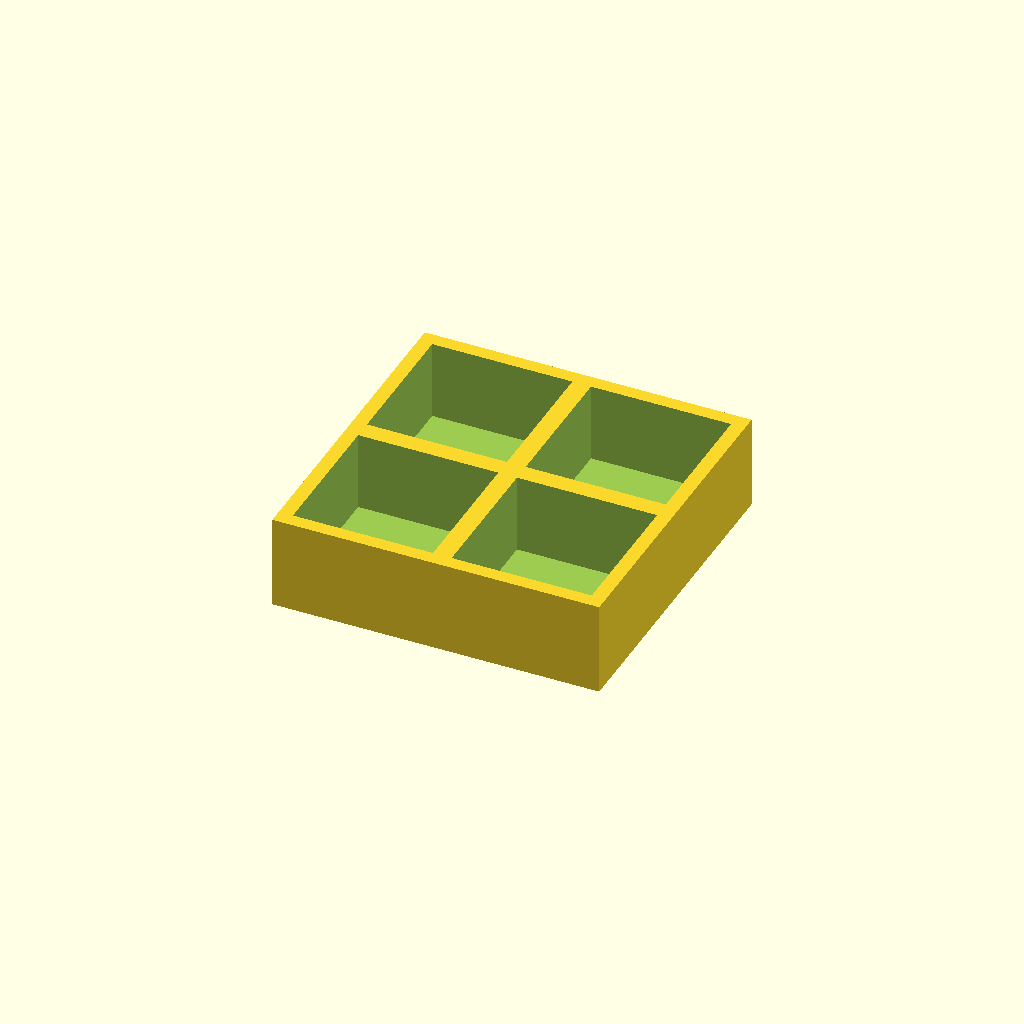
Cell 1: rendered with the file's own defaults.
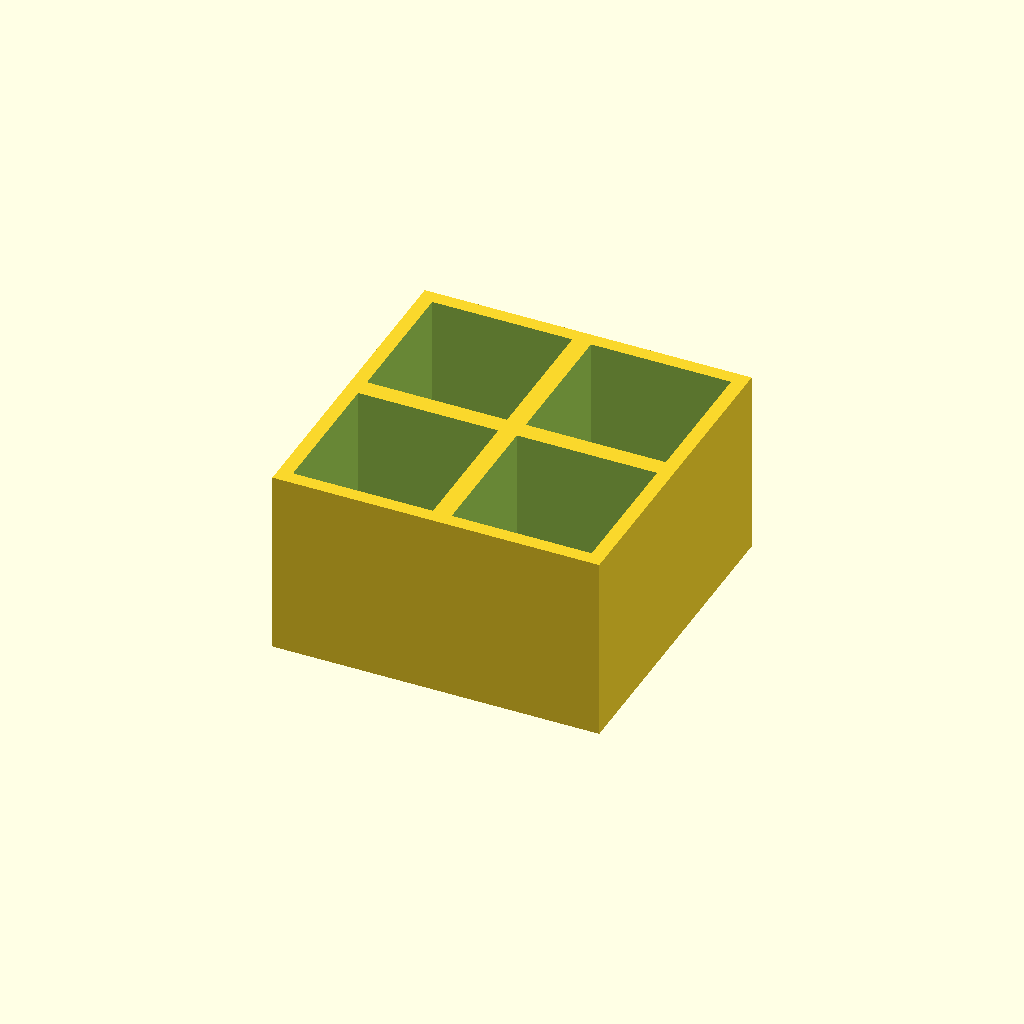
Cell 2 — thickness set to 40, the other parameters unchanged.
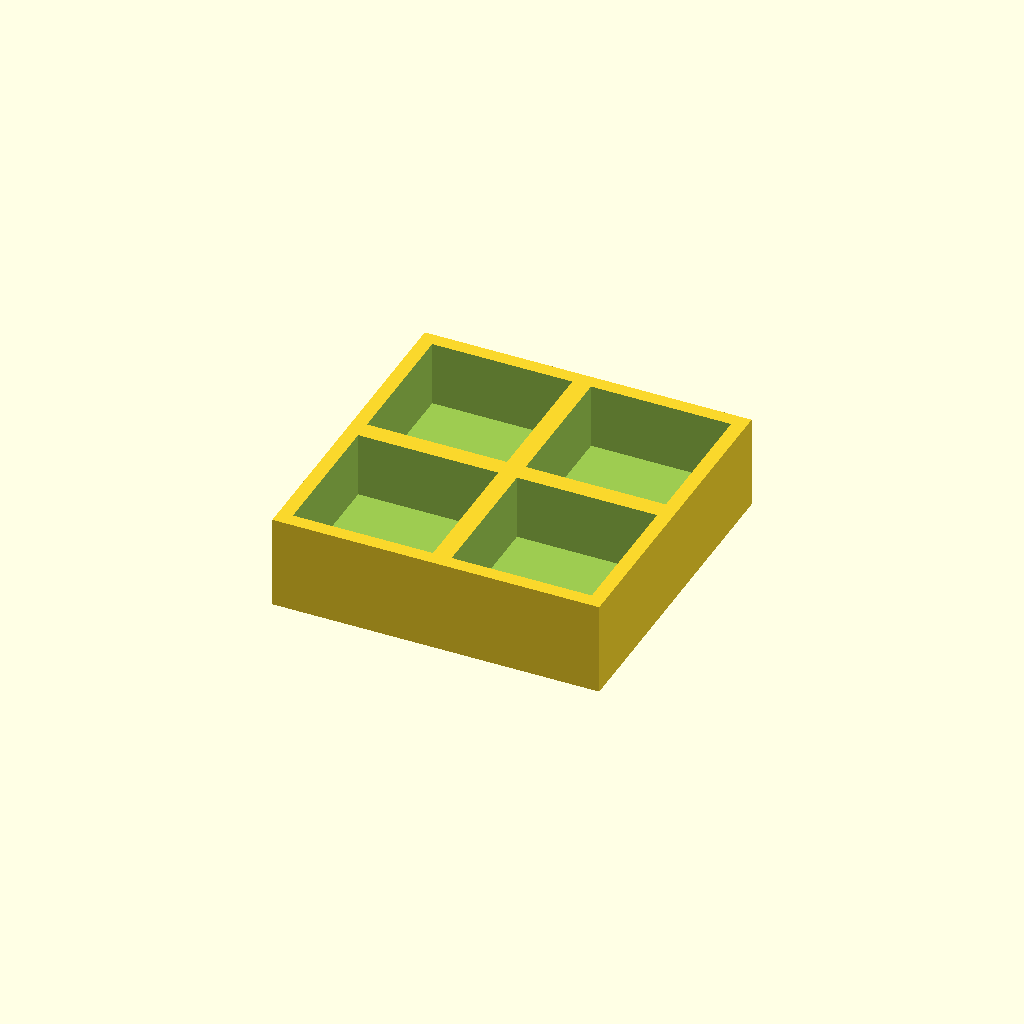
Cell 3 — floor_t set to 6, the other parameters unchanged.
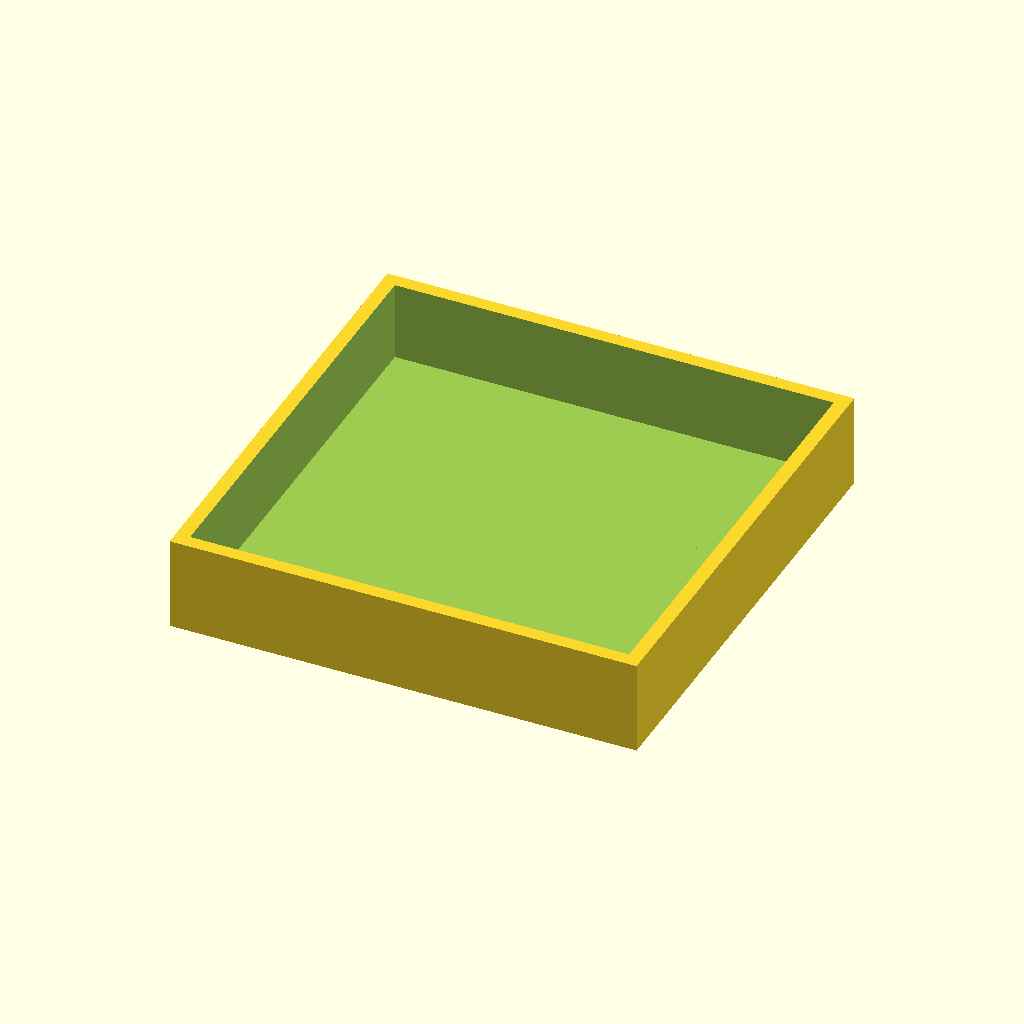
Cell 4: the same model with pocket = 60.
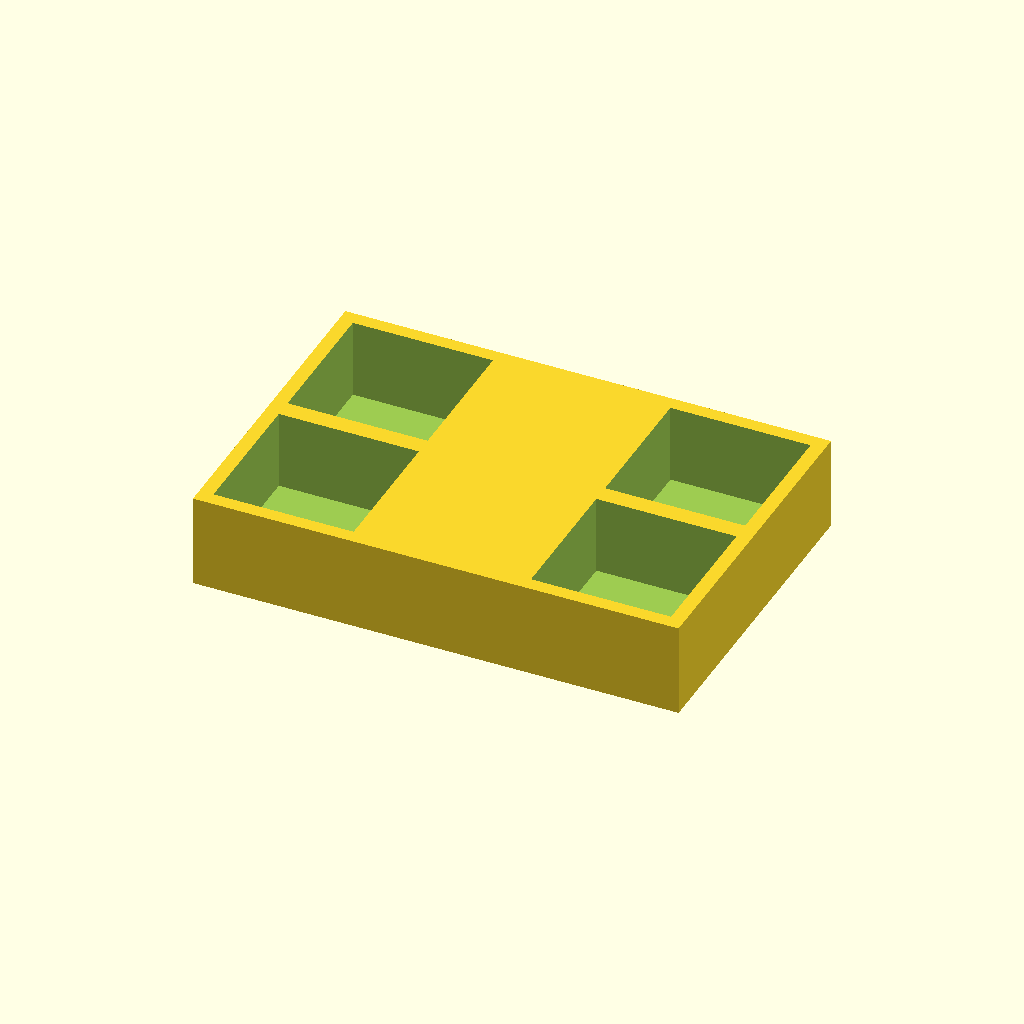
Cell 5 — pitch_x set to 68, the other parameters unchanged.
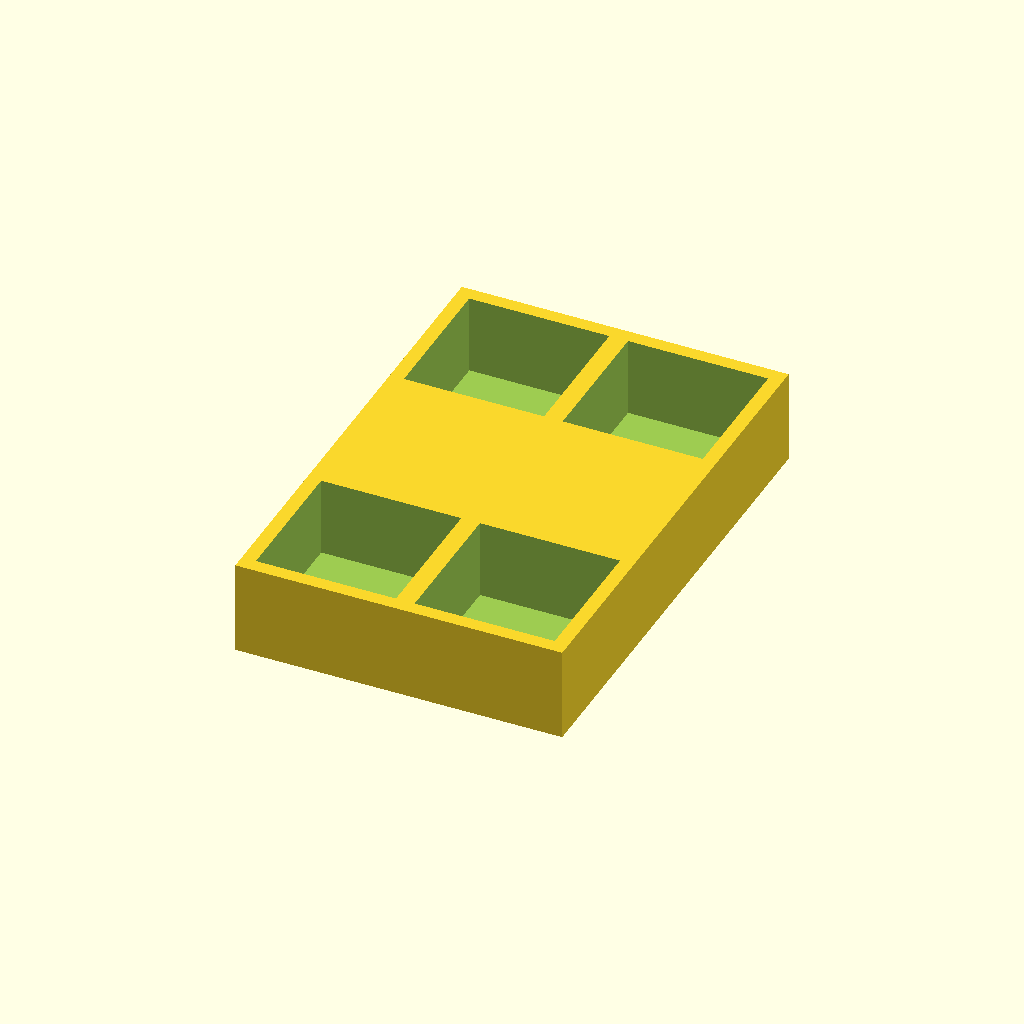
Cell 6 — pitch_y set to 68, the other parameters unchanged.
One fixed orthographic camera (rotation 55°, 0°, 25°; colour scheme Cornfield) for every cell.
The OpenSCAD source (optional_data/data/place1/pocketplates/part_0094.scad):
$fn = 32;

// ----------------------------------------------------------------------
// Pocket plate 70 x 70 x 20
// 2 x 2 pockets 30 mm square, 17 mm deep
// ----------------------------------------------------------------------

// --- parameters (mm) ---
thickness = 20;  // plate thickness
floor_t = 3;     // material left under each pocket
pocket = 30;     // pocket side length
pitch_x = 34;    // pocket pitch along X
pitch_y = 34;    // pocket pitch along Y
cols = 2;        // pockets per row
rows = 2;        // rows of pockets

// --- derived feature positions (mm) ---
depth = thickness - floor_t;        // = 17   pocket depth, down to the floor
span_x = (cols - 1) * pitch_x;      // = 34   distance between outer pockets
span_y = (rows - 1) * pitch_y;      // = 34   distance between outer pocket rows
origin_x = -span_x / 2;             // = -17   X of the first pocket
origin_y = -span_y / 2;             // = -17   Y of the first pocket
plate = [span_x + pocket + 6, span_y + pocket + 6, thickness];  // = [70, 70, 20]   overall size: pockets plus 3 mm of wall on each side
feature_centers = [
  [origin_x + 0 * pitch_x, origin_y + 0 * pitch_y],
  [origin_x + 1 * pitch_x, origin_y + 0 * pitch_y],
  [origin_x + 0 * pitch_x, origin_y + 1 * pitch_y],
  [origin_x + 1 * pitch_x, origin_y + 1 * pitch_y]
];   // pocket centres, used verbatim by the cutter loop

// plate outline, then one pocket per centre in feature_centers
difference() {
  cube(plate, center = true);
  for (centre = feature_centers)
    translate([centre[0] - pocket / 2, centre[1] - pocket / 2, plate[2] / 2 - depth])
      cube([pocket, pocket, depth + 1]);  // centred on the declared pocket centre
}
Parameter table extracted from the source (name, type, default, range or options):
thickness: number, default 20
floor_t: number, default 3
pocket: number, default 30
pitch_x: number, default 34
pitch_y: number, default 34
cols: number, default 2
rows: number, default 2
